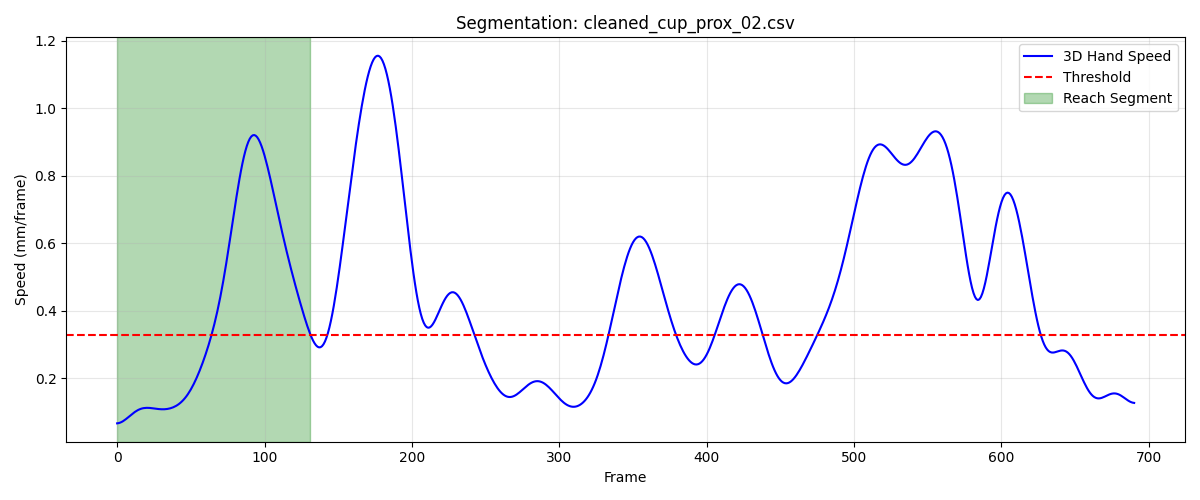

The file beside this chart, header and first rows:
frame, sub_frame, shoulderr_x, shoulderr_y, shoulderr_z, humr1_x, humr1_y, humr1_z, humr2_x, humr2_y, humr2_z, humr3_x, humr3_y, humr3_z, humr4_x, humr4_y, humr4_z, humr5_x, humr5_y, humr5_z, humr6_x, humr6_y, humr6_z, humr7_x
1, 0, 158.4, -642.6, 578.8, 210.7, -599.7, 440.3, 221.5, -587.8, 369.3, 213.5, -651.5, 432.7, 163.5, -559.6, 419.9, 214.9, -650.9, 373.8, 179, -564.8, 365.9, 193.6
2, 0, 158.4, -642.6, 578.8, 210.7, -599.6, 440.3, 221.5, -587.8, 369.3, 213.6, -651.4, 432.7, 163.5, -559.6, 420, 214.9, -650.9, 373.8, 179, -564.7, 365.9, 193.7
3, 0, 158.5, -642.6, 578.8, 210.7, -599.6, 440.3, 221.5, -587.7, 369.3, 213.6, -651.4, 432.7, 163.5, -559.5, 420, 214.9, -650.8, 373.8, 179, -564.7, 365.9, 193.7
4, 0, 158.5, -642.6, 578.8, 210.8, -599.5, 440.3, 221.5, -587.6, 369.4, 213.7, -651.3, 432.7, 163.5, -559.5, 420, 215, -650.7, 373.8, 179, -564.6, 365.9, 193.7
5, 0, 158.5, -642.6, 578.8, 210.8, -599.4, 440.3, 221.6, -587.6, 369.4, 213.7, -651.3, 432.7, 163.5, -559.4, 420, 215, -650.6, 373.8, 179, -564.6, 366, 193.8
6, 0, 158.5, -642.6, 578.8, 210.8, -599.4, 440.4, 221.6, -587.5, 369.4, 213.8, -651.2, 432.8, 163.5, -559.4, 420.1, 215.1, -650.6, 373.9, 179, -564.5, 366, 193.8
7, 0, 158.5, -642.6, 578.8, 210.8, -599.3, 440.4, 221.6, -587.4, 369.5, 213.8, -651.2, 432.8, 163.6, -559.4, 420.1, 215.1, -650.5, 373.9, 179, -564.5, 366, 193.9
8, 0, 158.5, -642.5, 578.8, 210.8, -599.3, 440.4, 221.6, -587.4, 369.5, 213.9, -651.1, 432.8, 163.6, -559.3, 420.1, 215.1, -650.4, 373.9, 179.0, -564.4, 366.1, 194
9, 0, 158.5, -642.5, 578.9, 210.9, -599.2, 440.5, 221.7, -587.3, 369.5, 213.9, -651.1, 432.8, 163.6, -559.3, 420.2, 215.2, -650.4, 373.9, 179, -564.4, 366.1, 194
10, 0, 158.5, -642.5, 578.9, 210.9, -599.2, 440.5, 221.7, -587.2, 369.6, 214, -651, 432.8, 163.6, -559.2, 420.2, 215.2, -650.3, 374, 179, -564.3, 366.1, 194.1
11, 0, 158.5, -642.5, 578.9, 210.9, -599.1, 440.5, 221.7, -587.2, 369.6, 214, -651, 432.9, 163.6, -559.2, 420.2, 215.3, -650.2, 374, 179, -564.3, 366.2, 194.2
12, 0, 158.5, -642.5, 578.9, 210.9, -599, 440.5, 221.8, -587.1, 369.7, 214, -650.9, 432.9, 163.6, -559.2, 420.3, 215.3, -650.2, 374, 179.1, -564.2, 366.2, 194.3
13, 0, 158.5, -642.5, 578.9, 211, -599, 440.6, 221.8, -587, 369.7, 214.1, -650.8, 432.9, 163.7, -559.1, 420.3, 215.4, -650.1, 374, 179.1, -564.2, 366.2, 194.3
14, 0, 158.5, -642.5, 578.9, 211, -598.9, 440.6, 221.8, -586.9, 369.7, 214.1, -650.8, 432.9, 163.7, -559.1, 420.3, 215.4, -650, 374.1, 179.1, -564.1, 366.3, 194.4
15, 0, 158.5, -642.5, 578.9, 211, -598.9, 440.6, 221.9, -586.9, 369.8, 214.1, -650.7, 433, 163.7, -559, 420.4, 215.5, -650, 374.1, 179.1, -564.1, 366.3, 194.5
16, 0, 158.5, -642.4, 578.9, 211.1, -598.8, 440.7, 221.9, -586.8, 369.8, 214.2, -650.6, 433, 163.7, -559, 420.4, 215.5, -649.9, 374.1, 179.1, -564, 366.3, 194.6
17, 0, 158.5, -642.4, 578.9, 211.1, -598.7, 440.7, 221.9, -586.7, 369.8, 214.2, -650.6, 433, 163.7, -558.9, 420.4, 215.6, -649.8, 374.1, 179.2, -563.9, 366.4, 194.6
18, 0, 158.5, -642.4, 578.9, 211.1, -598.7, 440.7, 222, -586.7, 369.9, 214.2, -650.5, 433, 163.8, -558.9, 420.5, 215.6, -649.8, 374.2, 179.2, -563.9, 366.4, 194.7
19, 0, 158.5, -642.4, 578.9, 211.1, -598.6, 440.8, 222, -586.6, 369.9, 214.2, -650.4, 433, 163.8, -558.8, 420.5, 215.7, -649.7, 374.2, 179.2, -563.8, 366.4, 194.8
20, 0, 158.5, -642.3, 578.9, 211.2, -598.5, 440.8, 222, -586.5, 369.9, 214.3, -650.4, 433.1, 163.8, -558.7, 420.5, 215.7, -649.6, 374.2, 179.2, -563.8, 366.5, 194.8
21, 0, 158.5, -642.3, 578.9, 211.2, -598.5, 440.8, 222, -586.4, 370, 214.3, -650.3, 433.1, 163.8, -558.7, 420.6, 215.8, -649.5, 374.2, 179.3, -563.7, 366.5, 194.9
22, 0, 158.5, -642.2, 578.9, 211.2, -598.4, 440.8, 222.1, -586.3, 370, 214.3, -650.2, 433.1, 163.8, -558.6, 420.6, 215.8, -649.5, 374.3, 179.3, -563.6, 366.5, 194.9
23, 0, 158.5, -642.2, 578.9, 211.2, -598.3, 440.9, 222.1, -586.2, 370, 214.3, -650.2, 433.1, 163.8, -558.5, 420.6, 215.9, -649.4, 374.3, 179.3, -563.6, 366.5, 195
24, 0, 158.5, -642.1, 578.9, 211.2, -598.2, 440.9, 222.1, -586.2, 370.1, 214.3, -650.1, 433.2, 163.8, -558.5, 420.6, 215.9, -649.3, 374.3, 179.3, -563.5, 366.6, 195
25, 0, 158.5, -642.1, 578.9, 211.2, -598.2, 440.9, 222.1, -586.1, 370.1, 214.3, -650, 433.2, 163.8, -558.4, 420.7, 215.9, -649.2, 374.3, 179.3, -563.4, 366.6, 195.1
26, 0, 158.6, -642, 579, 211.3, -598.1, 440.9, 222.1, -586, 370.1, 214.4, -649.9, 433.2, 163.8, -558.3, 420.7, 216, -649.1, 374.3, 179.3, -563.3, 366.6, 195.1
27, 0, 158.6, -641.9, 579, 211.3, -598, 441, 222.1, -585.9, 370.2, 214.4, -649.8, 433.2, 163.8, -558.2, 420.7, 216, -649, 374.4, 179.3, -563.2, 366.6, 195.2
28, 0, 158.6, -641.8, 579, 211.3, -597.9, 441, 222.1, -585.8, 370.2, 214.4, -649.7, 433.3, 163.8, -558.1, 420.7, 216, -648.9, 374.4, 179.3, -563.2, 366.7, 195.2
29, 0, 158.6, -641.7, 579.1, 211.3, -597.8, 441, 222.1, -585.7, 370.2, 214.4, -649.6, 433.3, 163.8, -558, 420.8, 216.1, -648.8, 374.4, 179.3, -563.1, 366.7, 195.3
30, 0, 158.6, -641.6, 579.1, 211.3, -597.7, 441.1, 222.1, -585.6, 370.2, 214.4, -649.5, 433.3, 163.8, -557.9, 420.8, 216.1, -648.7, 374.5, 179.3, -563, 366.7, 195.3
31, 0, 158.7, -641.5, 579.1, 211.3, -597.6, 441.1, 222.1, -585.5, 370.3, 214.5, -649.4, 433.4, 163.8, -557.9, 420.8, 216.1, -648.6, 374.5, 179.3, -562.9, 366.7, 195.4
32, 0, 158.7, -641.5, 579.2, 211.3, -597.5, 441.1, 222.1, -585.3, 370.3, 214.5, -649.3, 433.4, 163.7, -557.8, 420.8, 216.1, -648.5, 374.5, 179.2, -562.8, 366.8, 195.4
33, 0, 158.7, -641.4, 579.2, 211.3, -597.4, 441.2, 222.1, -585.2, 370.3, 214.5, -649.2, 433.4, 163.7, -557.7, 420.9, 216.1, -648.4, 374.6, 179.2, -562.7, 366.8, 195.4
34, 0, 158.7, -641.3, 579.2, 211.3, -597.3, 441.2, 222.1, -585.1, 370.4, 214.5, -649.1, 433.5, 163.7, -557.6, 420.9, 216.1, -648.3, 374.6, 179.2, -562.6, 366.8, 195.4
35, 0, 158.7, -641.2, 579.3, 211.2, -597.2, 441.2, 222.1, -585, 370.4, 214.6, -649, 433.5, 163.6, -557.5, 420.9, 216.1, -648.2, 374.6, 179.2, -562.6, 366.8, 195.5
36, 0, 158.7, -641.1, 579.3, 211.2, -597, 441.2, 222, -584.9, 370.4, 214.6, -648.9, 433.6, 163.6, -557.4, 421, 216.1, -648.1, 374.7, 179.1, -562.5, 366.9, 195.5
37, 0, 158.7, -641, 579.4, 211.2, -596.9, 441.3, 222, -584.8, 370.5, 214.6, -648.8, 433.6, 163.6, -557.4, 421, 216.2, -648, 374.7, 179.1, -562.4, 366.9, 195.5
38, 0, 158.7, -641, 579.4, 211.2, -596.8, 441.3, 222, -584.7, 370.5, 214.6, -648.6, 433.6, 163.6, -557.3, 421, 216.2, -647.9, 374.8, 179.1, -562.3, 366.9, 195.5
39, 0, 158.7, -640.9, 579.4, 211.2, -596.8, 441.4, 222, -584.6, 370.5, 214.6, -648.6, 433.7, 163.5, -557.2, 421.1, 216.2, -647.8, 374.8, 179, -562.2, 367, 195.5
40, 0, 158.7, -640.8, 579.5, 211.2, -596.7, 441.4, 221.9, -584.5, 370.6, 214.6, -648.5, 433.7, 163.5, -557.1, 421.1, 216.2, -647.7, 374.8, 179, -562.2, 367, 195.5
41, 0, 158.7, -640.8, 579.5, 211.1, -596.6, 441.4, 221.9, -584.4, 370.6, 214.6, -648.4, 433.7, 163.5, -557.1, 421.2, 216.2, -647.6, 374.9, 179, -562.1, 367.1, 195.5
42, 0, 158.7, -640.7, 579.5, 211.1, -596.5, 441.4, 221.9, -584.4, 370.6, 214.6, -648.3, 433.8, 163.5, -557, 421.2, 216.2, -647.5, 374.9, 179, -562, 367.1, 195.5
43, 0, 158.7, -640.7, 579.6, 211.1, -596.4, 441.5, 221.9, -584.3, 370.6, 214.6, -648.2, 433.8, 163.5, -556.9, 421.2, 216.2, -647.5, 374.9, 179, -562, 367.1, 195.5
44, 0, 158.7, -640.6, 579.6, 211.1, -596.4, 441.5, 221.9, -584.2, 370.7, 214.6, -648.2, 433.8, 163.5, -556.9, 421.3, 216.2, -647.4, 375, 179, -561.9, 367.1, 195.5
45, 0, 158.7, -640.5, 579.6, 211.1, -596.3, 441.5, 221.9, -584.1, 370.7, 214.6, -648.1, 433.9, 163.5, -556.8, 421.3, 216.2, -647.3, 375, 179, -561.8, 367.2, 195.5
46, 0, 158.7, -640.5, 579.7, 211.1, -596.2, 441.6, 221.9, -584.1, 370.7, 214.6, -648, 433.9, 163.5, -556.7, 421.3, 216.2, -647.2, 375, 179, -561.8, 367.2, 195.5
47, 0, 158.7, -640.4, 579.7, 211.1, -596.1, 441.6, 221.9, -584, 370.8, 214.6, -648, 433.9, 163.5, -556.7, 421.3, 216.2, -647.1, 375.1, 179, -561.7, 367.2, 195.6
48, 0, 158.7, -640.3, 579.7, 211.1, -596, 441.6, 221.9, -583.9, 370.8, 214.7, -647.9, 434, 163.5, -556.6, 421.4, 216.3, -647.1, 375.1, 179, -561.6, 367.2, 195.6
49, 0, 158.7, -640.2, 579.7, 211.1, -595.9, 441.6, 221.9, -583.8, 370.8, 214.7, -647.8, 434, 163.5, -556.5, 421.4, 216.3, -647, 375.1, 179, -561.5, 367.3, 195.6
50, 0, 158.7, -640.2, 579.7, 211.1, -595.9, 441.7, 222, -583.7, 370.8, 214.7, -647.7, 434, 163.5, -556.4, 421.4, 216.3, -646.9, 375.1, 179, -561.4, 367.3, 195.7
51, 0, 158.7, -640.1, 579.8, 211.1, -595.8, 441.7, 222, -583.6, 370.9, 214.7, -647.6, 434.1, 163.5, -556.3, 421.4, 216.4, -646.8, 375.2, 179, -561.3, 367.3, 195.7
52, 0, 158.7, -640, 579.8, 211.1, -595.7, 441.7, 222, -583.5, 370.9, 214.8, -647.5, 434.1, 163.4, -556.2, 421.4, 216.4, -646.7, 375.2, 179, -561.2, 367.3, 195.8
53, 0, 158.7, -640, 579.8, 211.1, -595.6, 441.8, 222, -583.4, 370.9, 214.8, -647.4, 434.1, 163.4, -556.2, 421.5, 216.5, -646.6, 375.2, 178.9, -561.2, 367.4, 195.8
54, 0, 158.7, -640, 579.8, 211.1, -595.5, 441.8, 222, -583.3, 371, 214.8, -647.3, 434.2, 163.4, -556.1, 421.5, 216.5, -646.5, 375.3, 178.9, -561.1, 367.4, 195.9
55, 0, 158.7, -640, 579.8, 211.1, -595.4, 441.9, 222, -583.3, 371, 214.9, -647.3, 434.2, 163.4, -556, 421.5, 216.5, -646.4, 375.3, 178.9, -561, 367.4, 196
56, 0, 158.7, -640, 579.9, 211.1, -595.4, 441.9, 221.9, -583.2, 371.1, 214.9, -647.2, 434.2, 163.4, -556, 421.6, 216.5, -646.4, 375.3, 178.9, -561, 367.5, 196
57, 0, 158.7, -640.1, 579.9, 211.1, -595.4, 442, 221.9, -583.1, 371.1, 214.9, -647.2, 434.3, 163.4, -556.0, 421.6, 216.5, -646.3, 375.4, 178.9, -560.9, 367.6, 196.1
58, 0, 158.6, -640.3, 579.9, 211, -595.4, 442, 221.9, -583.1, 371.2, 214.9, -647.2, 434.3, 163.3, -556, 421.7, 216.5, -646.3, 375.4, 178.9, -560.9, 367.7, 196.1
59, 0, 158.5, -640.5, 579.9, 211, -595.5, 442.1, 221.9, -583.2, 371.3, 214.8, -647.3, 434.3, 163.3, -556.1, 421.8, 216.5, -646.4, 375.4, 178.9, -560.9, 367.7, 196
60, 0, 158.4, -640.7, 580, 211, -595.7, 442.2, 221.9, -583.2, 371.3, 214.8, -647.4, 434.3, 163.3, -556.1, 421.9, 216.4, -646.4, 375.4, 178.9, -561, 367.9, 196
... 72 more rows
